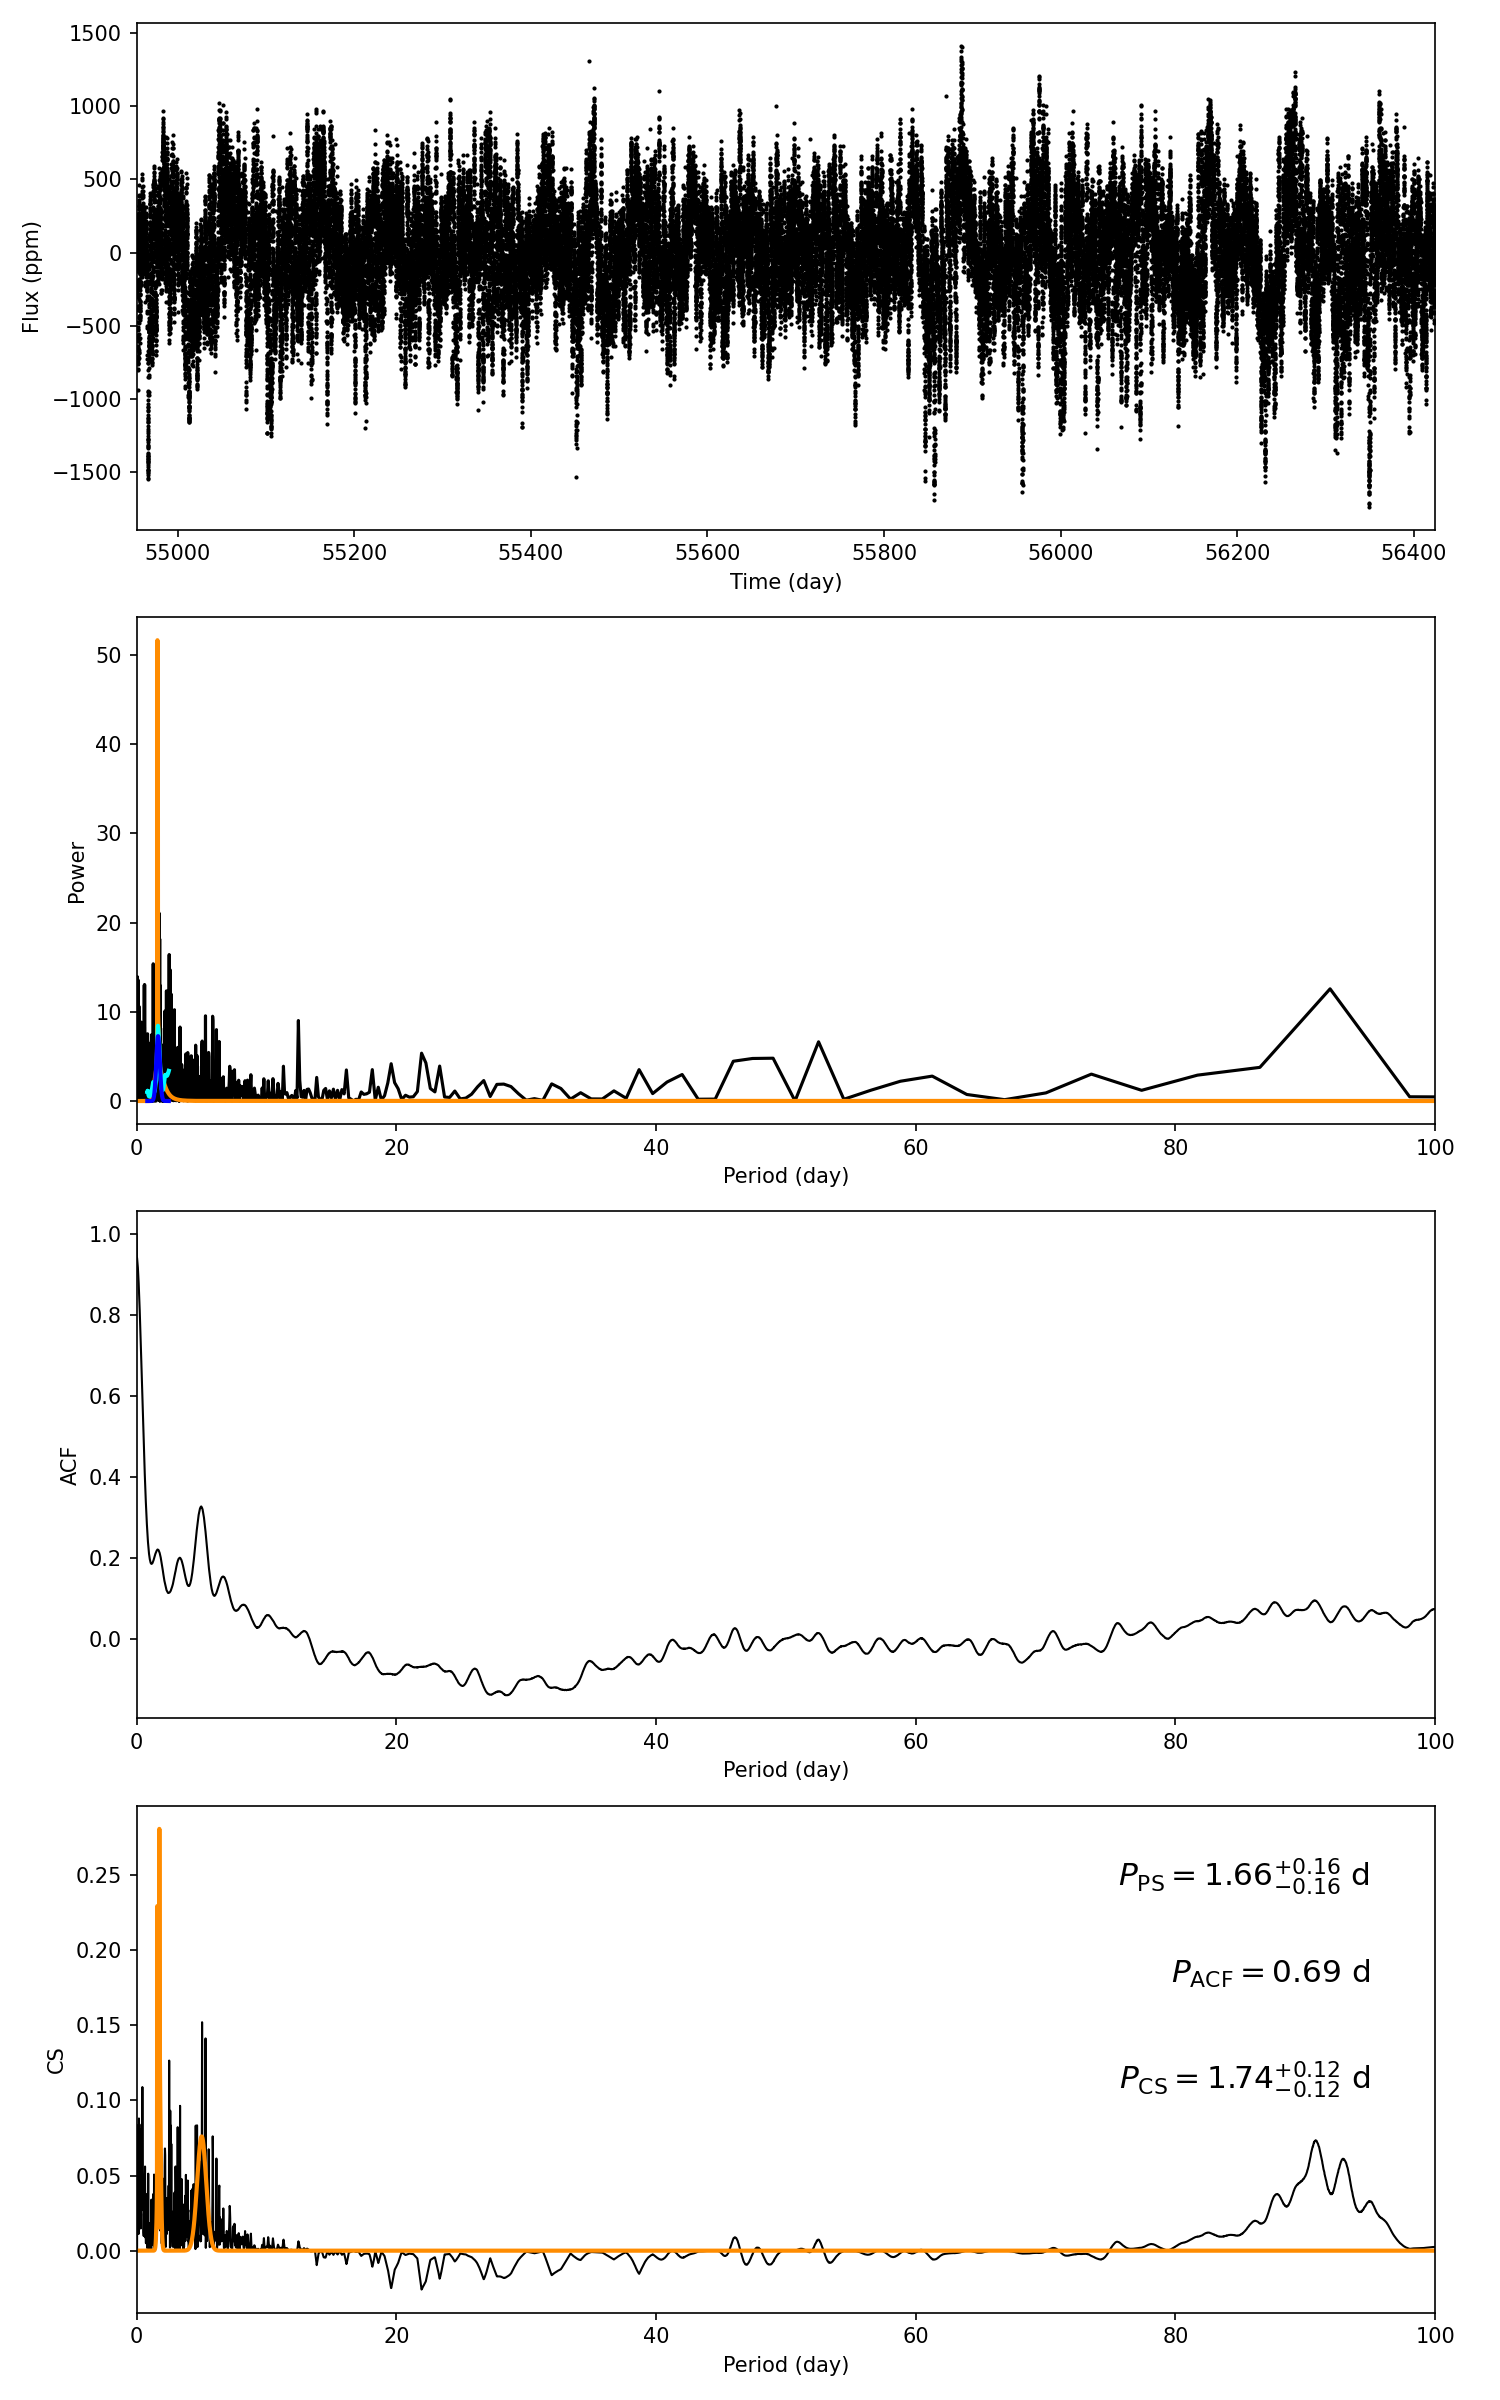

The file beside this chart, header and first rows:
target_id, prot_ps, prot_acf, prot_cs, e_prot_ps, E_prot_ps, e_prot_acf, E_prot_acf, e_prot_cs, E_prot_cs, sph_ps, sph_acf, sph_cs, e_sph_ps, e_sph_acf, e_sph_cs, h_ps, fa_prob_ps, hacf, gacf, hcs
3847540, 1.658, 0.6947, 1.74, 0.1616, 0.1616, -1.0, -1.0, 0.121, 0.121, 304, 276.7, 307.2, 73.65, 93.7, 75.53, 39.54, 6.732301274439978e-18, 0.1912, 0.2657, 0.2808
